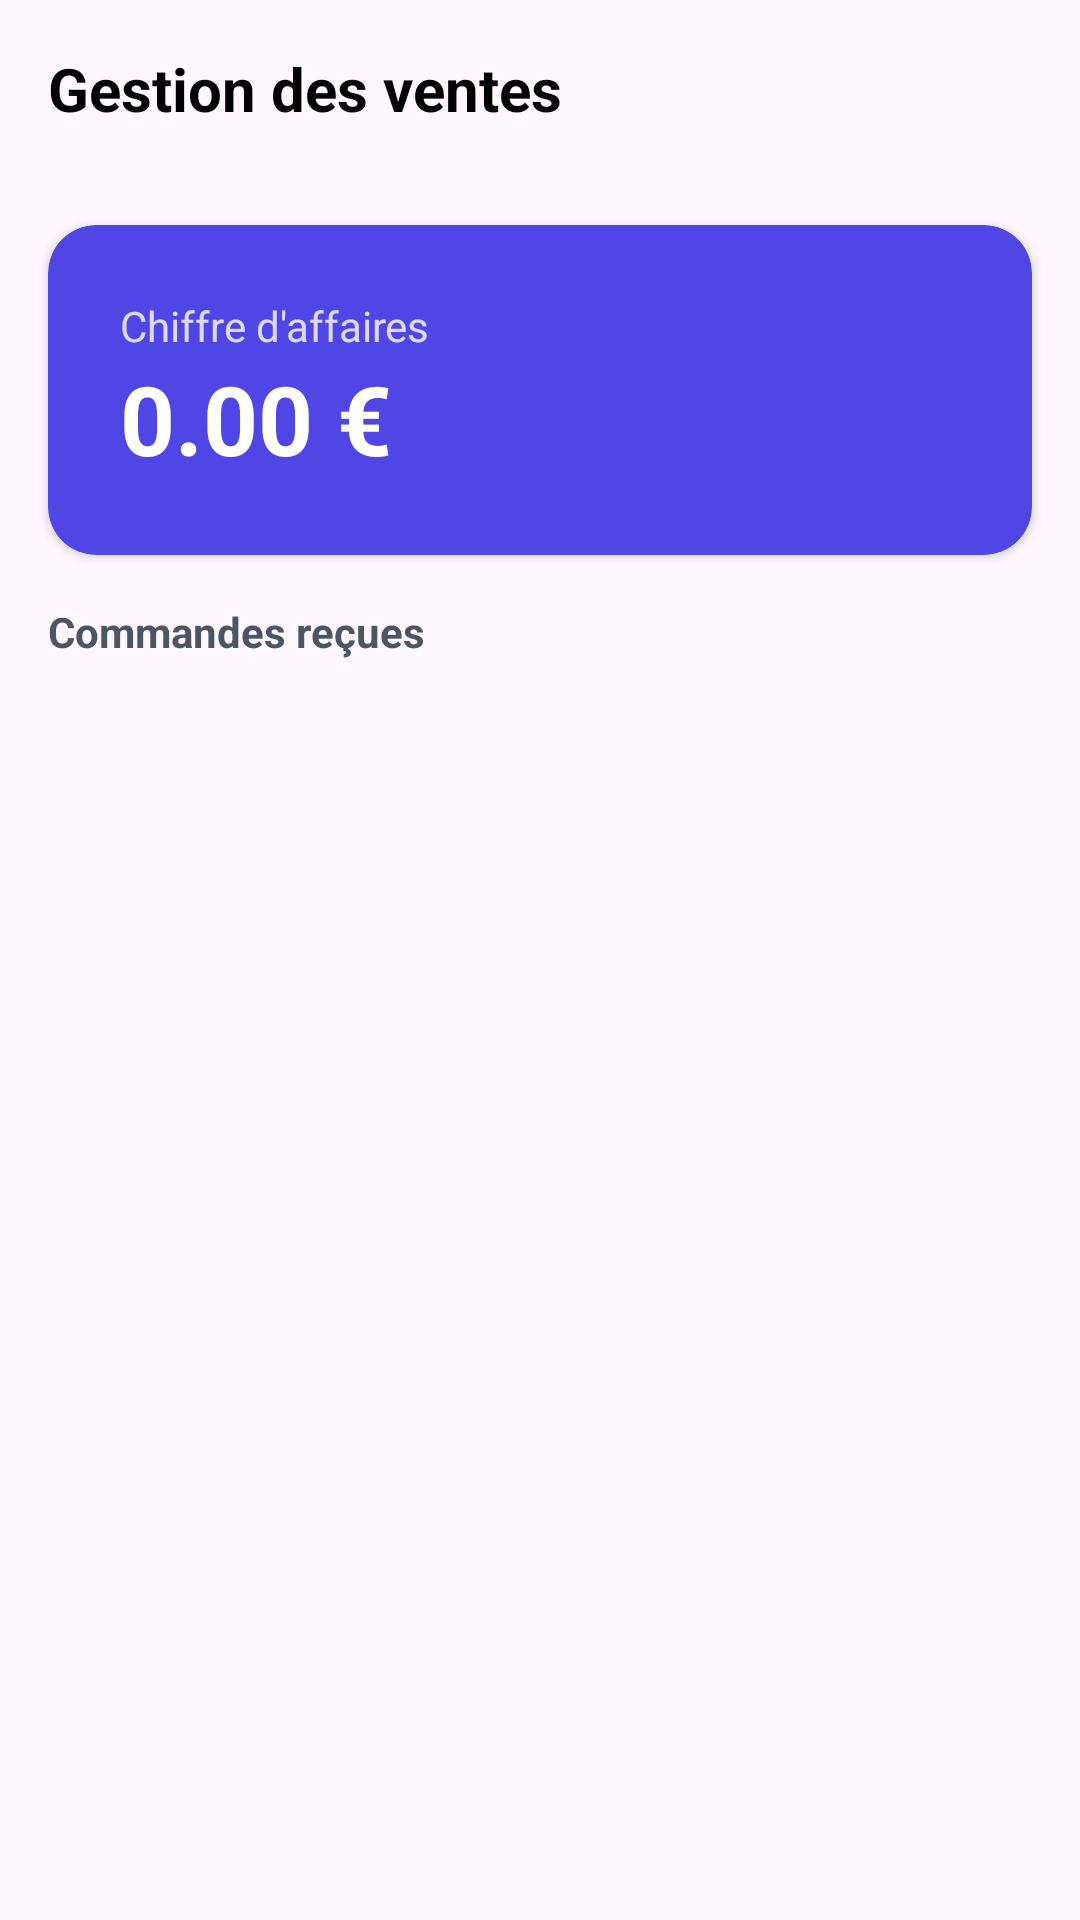

Reconstruct the res/layout file that produces this screen, plus the resources it refers to.
<!-- AndroidManifest.xml: application theme Theme.Commandezmoi -->
<!-- res/layout/activity_seller_dashboard.xml -->
<?xml version="1.0" encoding="utf-8"?>
<LinearLayout xmlns:android="http://schemas.android.com/apk/res/android"
    xmlns:app="http://schemas.android.com/apk/res-auto"
    android:layout_width="match_parent"
    android:layout_height="match_parent"
    android:orientation="vertical"
    android:background="?android:colorBackground">

    <TextView
        android:layout_width="match_parent"
        android:layout_height="wrap_content"
        android:text="Gestion des ventes"
        android:textSize="20sp"
        android:textStyle="bold"
        android:padding="16dp"
        android:background="?colorSurface"
        android:textColor="?android:textColorPrimary"/>

    <androidx.cardview.widget.CardView
        android:layout_width="match_parent"
        android:layout_height="wrap_content"
        android:layout_margin="16dp"
        app:cardCornerRadius="16dp"
        app:cardBackgroundColor="#4F46E5"> 

        <LinearLayout
            android:layout_width="match_parent"
            android:layout_height="wrap_content"
            android:orientation="vertical"
            android:padding="24dp">

            <TextView
                android:layout_width="wrap_content"
                android:layout_height="wrap_content"
                android:text="Chiffre d'affaires"
                android:textColor="#CCFFFFFF"/>

            <TextView
                android:id="@+id/tvRevenue"
                android:layout_width="wrap_content"
                android:layout_height="wrap_content"
                android:text="0.00 €"
                android:textSize="32sp"
                android:textStyle="bold"
                android:textColor="@color/white"/>
        </LinearLayout>
    </androidx.cardview.widget.CardView>

    <TextView
        android:layout_width="wrap_content"
        android:layout_height="wrap_content"
        android:text="Commandes reçues"
        android:layout_marginStart="16dp"
        android:layout_marginBottom="8dp"
        android:textStyle="bold"
        android:textColor="@color/gray_text"/>

    <androidx.recyclerview.widget.RecyclerView
        android:id="@+id/recyclerSales"
        android:layout_width="match_parent"
        android:layout_height="match_parent"
        android:paddingBottom="16dp"
        android:clipToPadding="false"/>

</LinearLayout>
<!-- resources referenced by this layout -->
<resources>
  <color name="gray_text">#4B5563</color>
  <color name="white">#FFFFFFFF</color>
  <style name="Theme.Commandezmoi" parent="Base.Theme.Commandezmoi" />
  <style name="Base.Theme.Commandezmoi" parent="Theme.Material3.DayNight.NoActionBar">
          
          <item name="colorPrimary">@color/purple_700</item>
          <item name="colorPrimaryVariant">@color/purple_700</item>
          <item name="colorOnPrimary">@android:color/white</item>
          <item name="colorSecondary">@color/teal_200</item>
          <item name="colorSecondaryVariant">@color/teal_700</item>
          <item name="colorOnSecondary">@android:color/black</item>
          
          <item name="android:textColor">@color/black</item>
          <item name="android:textColorPrimary">@color/black</item>
          <item name="android:textColorSecondary">@color/gray_text</item>
          <item name="android:editTextColor">@color/black</item>
          
          <item name="textInputStyle">@style/Widget.App.TextInputLayout</item>
      </style>
  <color name="purple_700">#FF3700B3</color>
  <color name="teal_200">#FF03DAC5</color>
  <color name="teal_700">#FF018786</color>
  <color name="black">#FF000000</color>
  <style name="Widget.App.TextInputLayout" parent="Widget.MaterialComponents.TextInputLayout.OutlinedBox">
          <item name="boxStrokeColor">@color/purple_700</item>
          <item name="hintTextColor">@color/purple_700</item>
          <item name="android:textColorHint">@color/gray_text</item>
      </style>
</resources>
